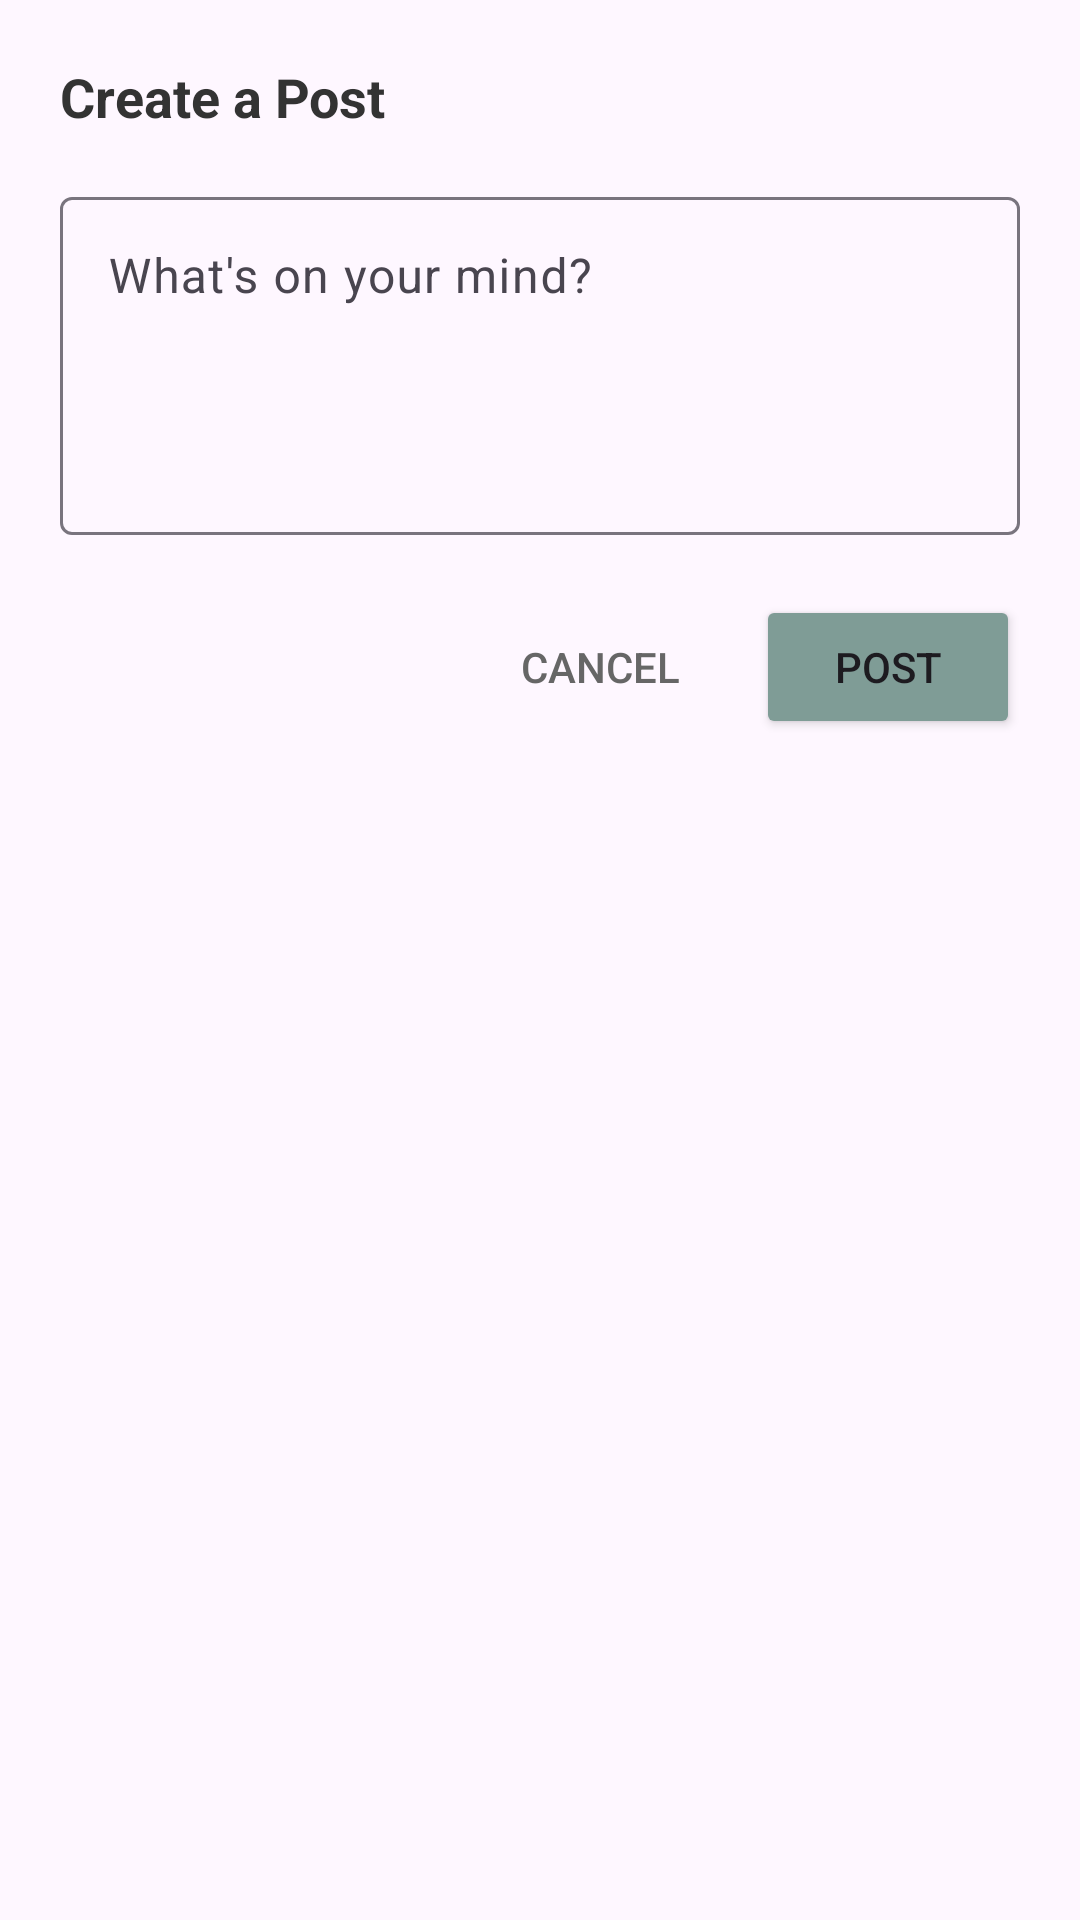

Android layout source for this screen:
<!-- AndroidManifest.xml: application theme Theme.MINDBLOOMANDROID -->
<!-- res/layout/bottom_sheet_create_post.xml -->
<?xml version="1.0" encoding="utf-8"?>
<LinearLayout xmlns:android="http://schemas.android.com/apk/res/android"
    android:layout_width="match_parent"
    android:layout_height="wrap_content"
    android:orientation="vertical"
    android:padding="20dp">

    <TextView
        android:layout_width="wrap_content"
        android:layout_height="wrap_content"
        android:text="Create a Post"
        android:textSize="18sp"
        android:textStyle="bold"
        android:textColor="#333333"
        android:layout_marginBottom="16dp" />

    <com.google.android.material.textfield.TextInputLayout
        android:layout_width="match_parent"
        android:layout_height="wrap_content"
        android:hint="What's on your mind?"
        android:layout_marginBottom="20dp">

        <com.google.android.material.textfield.TextInputEditText
            android:id="@+id/postContentEditText"
            android:layout_width="match_parent"
            android:layout_height="wrap_content"
            android:minLines="4"
            android:maxLines="8"
            android:gravity="top"
            android:inputType="textMultiLine|textCapSentences" />

    </com.google.android.material.textfield.TextInputLayout>

    <LinearLayout
        android:layout_width="match_parent"
        android:layout_height="wrap_content"
        android:orientation="horizontal"
        android:gravity="end">

        <Button
            android:id="@+id/cancelButton"
            android:layout_width="wrap_content"
            android:layout_height="wrap_content"
            android:text="Cancel"
            android:textColor="#666666"
            style="?android:attr/borderlessButtonStyle" />

        <Button
            android:id="@+id/postButton"
            android:layout_width="wrap_content"
            android:layout_height="wrap_content"
            android:text="Post"
            android:backgroundTint="#7F9C96"
            android:layout_marginStart="8dp" />

    </LinearLayout>

</LinearLayout>
<!-- resources referenced by this layout -->
<resources>
  <style name="Theme.MINDBLOOMANDROID" parent="Base.Theme.MINDBLOOMANDROID" />
  <style name="Base.Theme.MINDBLOOMANDROID" parent="Theme.Material3.DayNight.NoActionBar">
          
          
      </style>
</resources>
